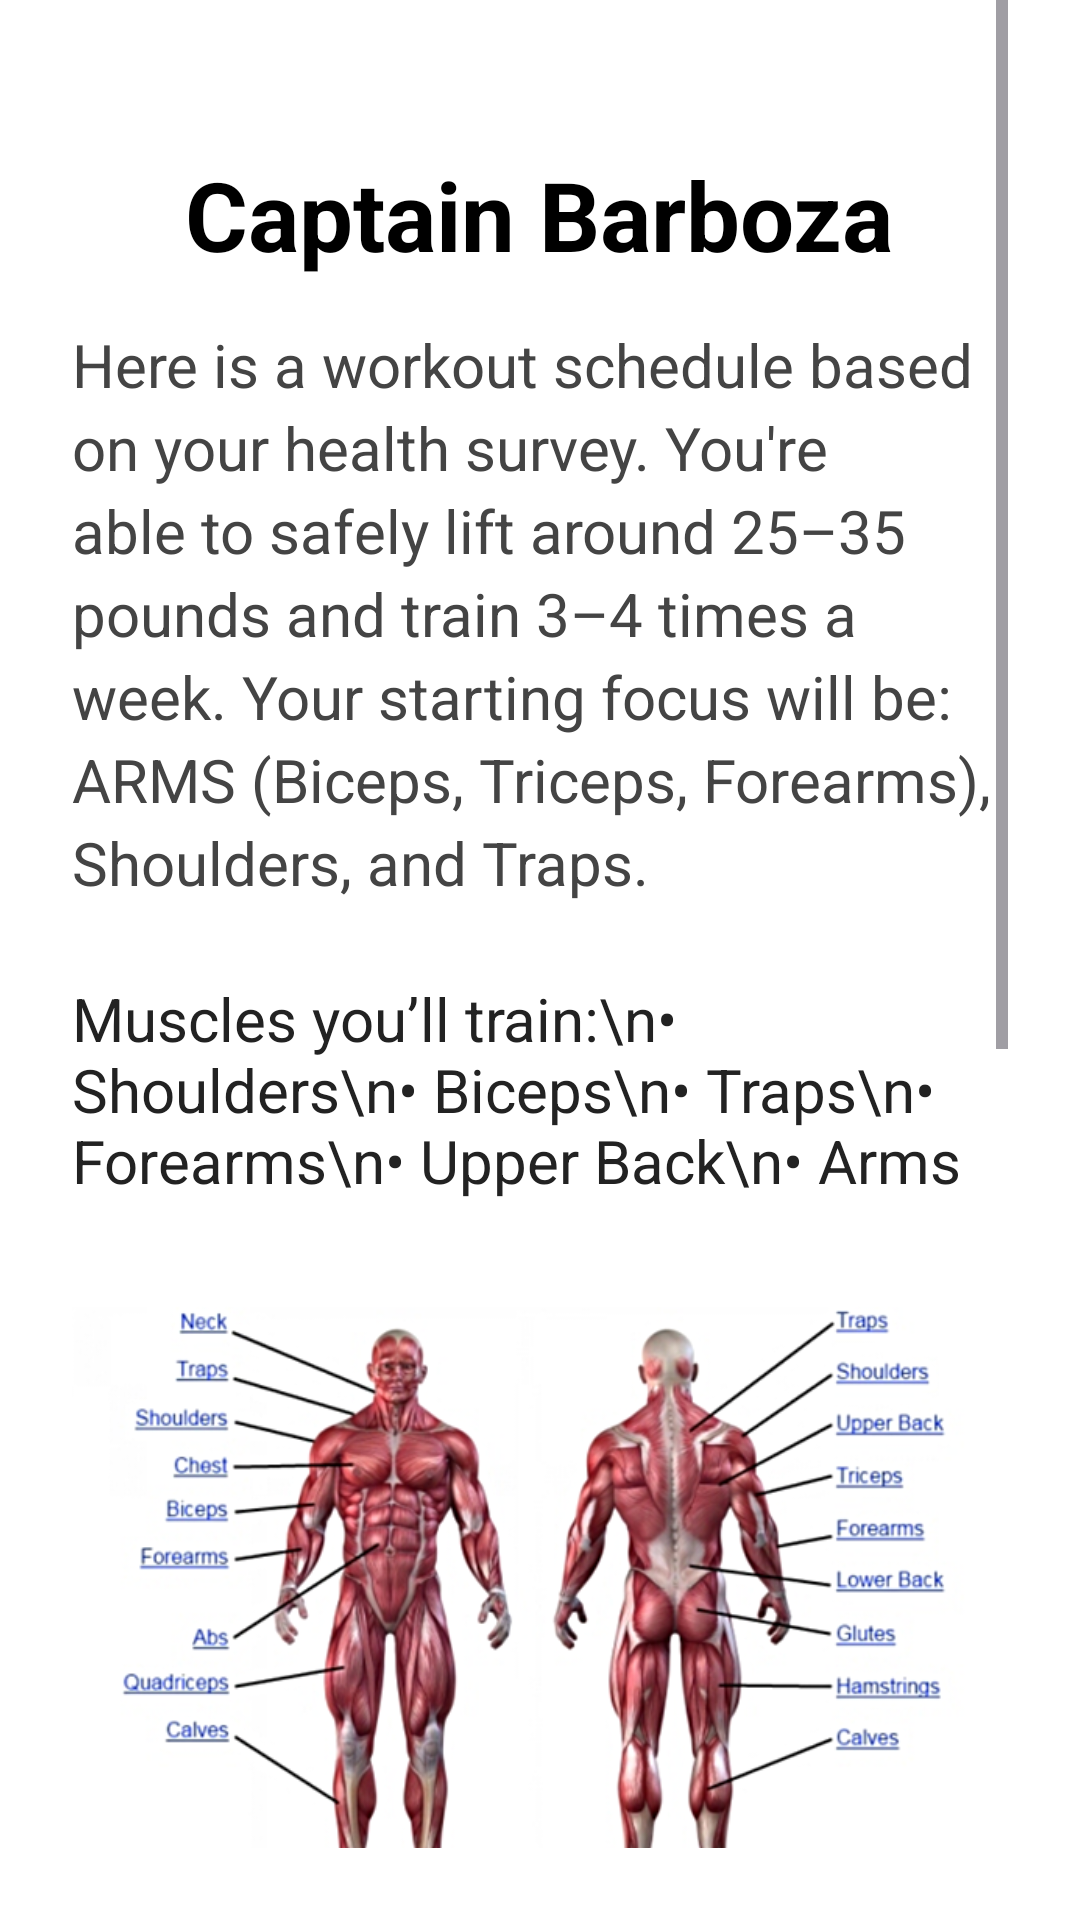

Reconstruct the res/layout file that produces this screen, plus the resources it refers to.
<!-- AndroidManifest.xml: application theme Theme.Fitness_Striker -->
<!-- res/layout/activity_user_profile.xml -->
<?xml version="1.0" encoding="utf-8"?>
<ScrollView xmlns:android="http://schemas.android.com/apk/res/android"
    android:layout_width="match_parent"
    android:layout_height="match_parent"
    android:paddingStart="24dp"
    android:paddingEnd="24dp"
    android:paddingBottom="24dp"
    android:background="#FFFFFF">

    <LinearLayout
        android:orientation="vertical"
        android:layout_width="match_parent"
        android:layout_height="wrap_content"
        android:gravity="center_horizontal">

        <TextView
            android:id="@+id/userName"
            android:layout_width="wrap_content"
            android:layout_height="wrap_content"
            android:text="Captain Barboza"
            android:textSize="32sp"
            android:textColor="#000000"
            android:textStyle="bold"
            android:layout_marginTop="50dp"  android:layout_marginBottom="15dp" />

        <TextView
            android:id="@+id/summaryText"
            android:layout_width="match_parent"
            android:layout_height="wrap_content"
            android:text="Here is a workout schedule based on your health survey.
You're able to safely lift around 25–35 pounds and train 3–4 times a week.
Your starting focus will be: ARMS (Biceps, Triceps, Forearms), Shoulders, and Traps."
            android:textSize="20sp"
            android:lineSpacingExtra="4dp"
            android:textColor="#444444"
            android:layout_marginBottom="25dp" />

        <TextView
            android:id="@+id/muscleList"
            android:layout_width="match_parent"
            android:layout_height="wrap_content"
            android:text="Muscles you’ll train:\n• Shoulders\n• Biceps\n• Traps\n• Forearms\n• Upper Back\n• Arms"
            android:textSize="20sp"
            android:textColor="#222222"
            android:layout_marginBottom="25dp" />

        <ImageView
            android:id="@+id/muscleImage"
            android:layout_width="match_parent"
            android:layout_height="wrap_content"
            android:src="@drawable/muscle_group"
            android:adjustViewBounds="true"
            android:layout_marginBottom="35dp" />

        <TextView
            android:id="@+id/scheduleHeader"
            android:layout_width="wrap_content"
            android:layout_height="wrap_content"
            android:text="Recommended Schedule"
            android:textStyle="bold"
            android:textSize="24sp"
            android:textColor="#000000"
            android:layout_marginBottom="15dp" />

        <TextView
            android:id="@+id/scheduleText"
            android:layout_width="match_parent"
            android:layout_height="wrap_content"
            android:text="• Train 3–4 times per week\n• Start at 25–35 lb dumbbells\n• Focus on form and consistency\n• Increase weight slightly each week\n• Rest 60–90 seconds between sets\n"
            android:textSize="20sp"
            android:lineSpacingExtra="4dp"
            android:textColor="#444444"
            android:layout_marginBottom="50dp" />

        <Button
            android:id="@+id/dietPlanButton"
            android:layout_width="280dp"
            android:layout_height="60dp"
            android:text="Diet Plan"
            android:textColor="#FFFFFF"
            android:textSize="20sp"
            android:backgroundTint="#0D6EFD"
            android:layout_marginBottom="20dp" />

        <Button
            android:id="@+id/workoutRoutineButton"
            android:layout_width="280dp"
            android:layout_height="60dp"
            android:text="Workout Routine"
            android:textColor="#FFFFFF"
            android:textSize="20sp"
            android:backgroundTint="#0D6EFD"
            android:layout_marginBottom="40dp" />

    </LinearLayout>
</ScrollView>
<!-- resources referenced by this layout -->
<resources>
  <!-- drawable muscle_group: png bitmap (drawable, 195183 bytes) -->
  <style name="Theme.Fitness_Striker" parent="Base.Theme.Fitness_Striker" />
  <style name="Base.Theme.Fitness_Striker" parent="Theme.Material3.DayNight.NoActionBar">
          
          <item name="android:windowIsTranslucent">true</item>
      </style>
</resources>
